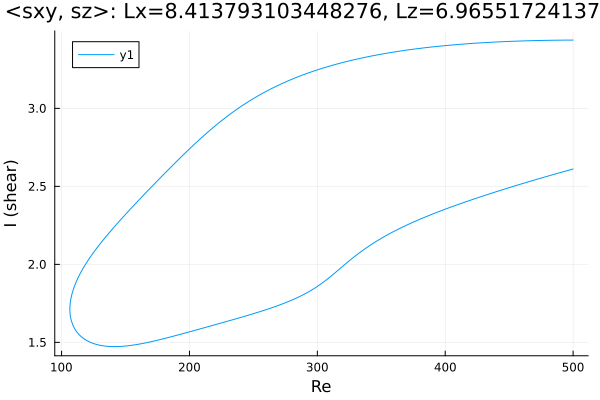

Data behind this chart, as committed beside it:
Re, shear
500.0, 3.438
499.1, 3.438
497.7, 3.438
496.3, 3.438
494.9, 3.437
493.5, 3.437
492.1, 3.437
490.7, 3.437
489.2, 3.437
487.8, 3.437
486.4, 3.437
485, 3.437
483.6, 3.436
482.2, 3.436
480.8, 3.436
479.3, 3.436
477.9, 3.436
476.5, 3.435
475.1, 3.435
473.7, 3.435
472.3, 3.435
470.9, 3.434
469.4, 3.434
468, 3.434
466.6, 3.434
465.2, 3.433
463.8, 3.433
462.4, 3.433
461, 3.432
459.5, 3.432
458.1, 3.432
456.7, 3.431
455.3, 3.431
453.9, 3.43
452.5, 3.43
451.1, 3.429
449.6, 3.429
448.2, 3.428
446.8, 3.428
445.4, 3.427
444, 3.427
442.6, 3.426
441.2, 3.426
439.7, 3.425
438.3, 3.425
436.9, 3.424
435.5, 3.423
434.1, 3.423
432.7, 3.422
431.3, 3.421
429.8, 3.421
428.4, 3.42
427, 3.419
425.6, 3.419
424.2, 3.418
422.8, 3.417
421.4, 3.416
419.9, 3.416
418.5, 3.415
417.1, 3.414
... 564 more rows
